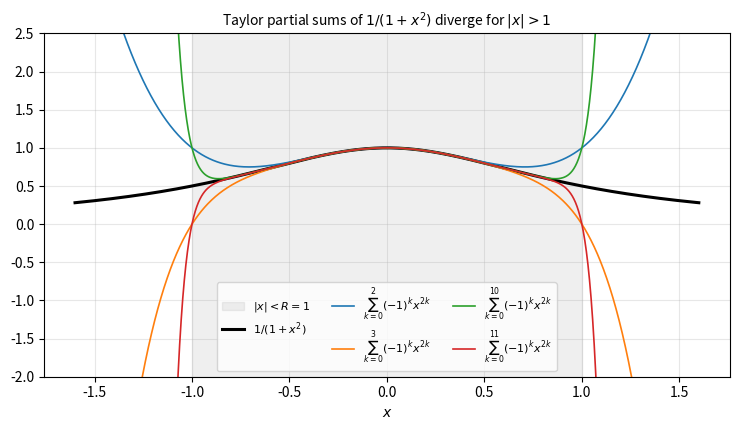

Generate this figure with matplotlib:
"""Taylor partial sums of 1/(1+x^2): good inside |x| < 1, divergent outside,
although the function is smooth on the whole real line (poles at x = +-i)."""

import numpy as np
import matplotlib.pyplot as plt

x = np.linspace(-1.6, 1.6, 800)
fig, ax = plt.subplots(figsize=(7.5, 4.4))
ax.axvspan(-1, 1, color="gray", alpha=0.12, label=r"$|x| < R = 1$")
ax.plot(x, 1 / (1 + x**2), color="black", linewidth=2.2, label=r"$1/(1+x^2)$")
for k, n in enumerate([2, 3, 10, 11]):
    s = sum((-1) ** j * x ** (2 * j) for j in range(n + 1))
    ax.plot(x, s, color=f"C{k}", linewidth=1.2, label=rf"$\sum_{{k=0}}^{{{n}}} (-1)^k x^{{2k}}$")
ax.set_ylim(-2.0, 2.5)
ax.set_xlabel(r"$x$")
ax.set_title(r"Taylor partial sums of $1/(1+x^2)$ diverge for $|x| > 1$", fontsize=10)
ax.legend(fontsize=8, loc="lower center", ncol=3)
ax.grid(True, alpha=0.3)
fig.tight_layout()
